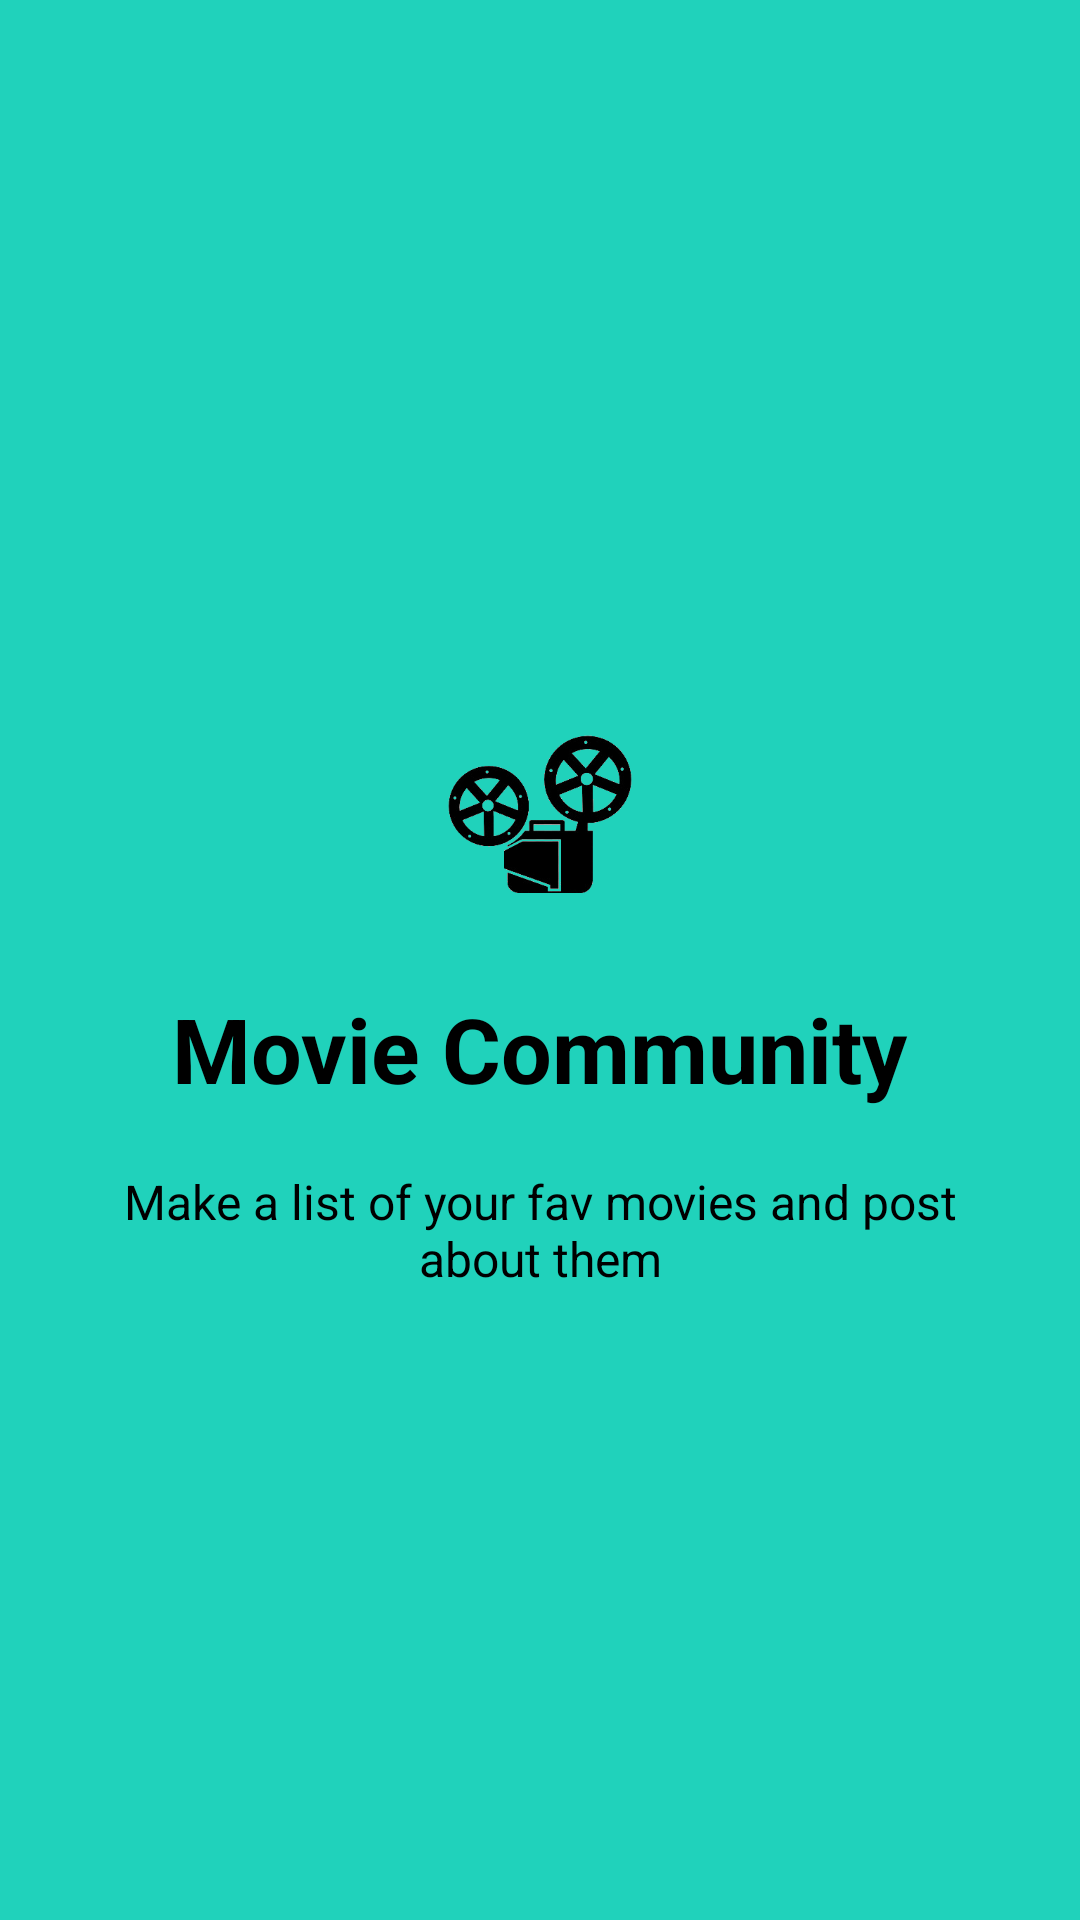

This screen was rendered from an Android layout file. Write that file and the resources it references.
<!-- AndroidManifest.xml: application theme DarkMood -->
<!-- res/layout/secondslide.xml -->
<?xml version="1.0" encoding="utf-8"?>
<RelativeLayout xmlns:android="http://schemas.android.com/apk/res/android"
    xmlns:app="http://schemas.android.com/apk/res-auto"
    android:layout_width="match_parent"
    android:layout_height="match_parent"
    android:background="@color/bg_screen2">

    <LinearLayout
        android:layout_width="wrap_content"
        android:layout_height="wrap_content"
        android:layout_centerInParent="true"
        android:gravity="center_horizontal"
        android:orientation="vertical">

        <ImageView
            android:layout_width="@dimen/img_width_height"
            android:layout_height="@dimen/img_width_height"
            android:background="#00FFFFFF"
            android:src="@drawable/movielast"
            app:srcCompat="@drawable/movielast" />

        <TextView
            android:layout_width="wrap_content"
            android:layout_height="wrap_content"
            android:text="Movie Community"
            android:textColor="#000000"
            android:textSize="@dimen/slide_title"
            android:textStyle="bold" />

        <TextView
            android:layout_width="wrap_content"
            android:layout_height="wrap_content"
            android:layout_marginTop="20dp"
            android:paddingLeft="@dimen/desc_padding"
            android:paddingRight="@dimen/desc_padding"
            android:text="Make a list of your fav movies and post about them"
            android:textAlignment="center"
            android:textColor="#000000"
            android:textSize="@dimen/slide_desc" />

    </LinearLayout>


</RelativeLayout>
<!-- resources referenced by this layout -->
<resources>
  <color name="bg_screen2">#20d2bb</color>
  <dimen name="desc_padding">40dp</dimen>
  <dimen name="img_width_height">120dp</dimen>
  <dimen name="slide_desc">16dp</dimen>
  <dimen name="slide_title">30dp</dimen>
  <!-- drawable movielast: png bitmap (drawable-v24, 28328 bytes) -->
  <style name="DarkMood" parent="Theme.MaterialComponents.DayNight">
  
      </style>
</resources>
